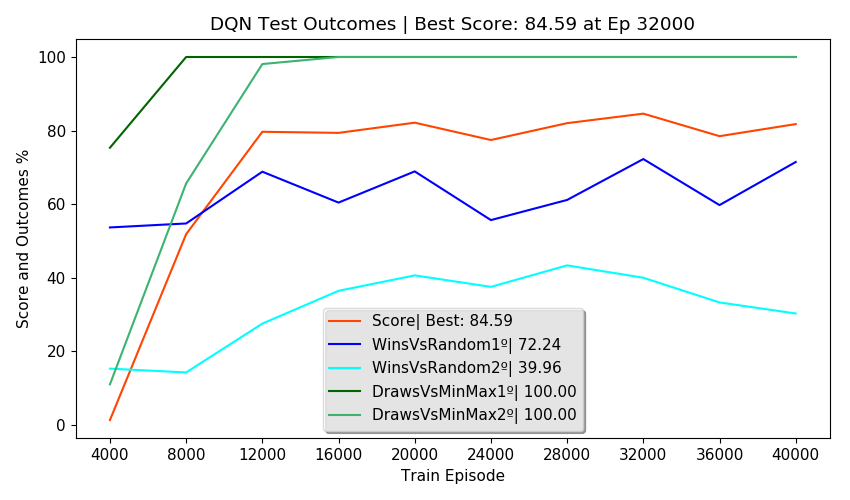

Data behind this chart, as committed beside it:
Episodes, FirstPlayer, SecondPlayer, Wins, Draws, Losses, Invalids, MeanReward, PartialScore, Score, TrainEpisode, TrainTime, TrainStates, NewTestStates, TotalTestStates, NewEnvStates, EnvAgentStates, SumEnvStates, TestTime, TotalTestTime, alg, env_agent, train_episodes, eval_freq
2500, DQN, Random, 53.64, 28.80, 17.56, 0.00, 1.19, 50.48, 1.25, 4000, 0:04:06, 1102, 151, 151, 88, 88, 530, 0:01:05, 0:04:15, DQN, MinMax, 40000, 4000
2500, Random, DQN, 15.24, 34.32, 50.44, 0.00, 0.14, -18.04, 1.25, 4000, 0:04:06, 1102, 429, 580, 295, 295, 530, 0:00:52, 0:04:15, DQN, MinMax, 40000, 4000
2500, DQN, MinMax, 0.00, 75.32, 24.68, 0.00, 0.51, 50.64, 1.25, 4000, 0:04:06, 1102, 0, 580, 7, 7, 530, 0:01:08, 0:04:15, DQN, MinMax, 40000, 4000
2500, MinMax, DQN, 0.00, 10.96, 89.04, 0.00, -0.78, -78.08, 1.25, 4000, 0:04:06, 1102, 1, 581, 140, 140, 530, 0:00:48, 0:04:15, DQN, MinMax, 40000, 4000
500, DQN, DQN, 52.20, 0.00, 47.80, 0.00, 0.57, , 1.25, 4000, 0:04:06, 1102, 0, 581, 0, 581, 530, 0:00:21, 0:04:15, DQN, MinMax, 40000, 4000
2500, DQN, Random, 54.72, 32.36, 12.92, 0.00, 1.29, 57.98, 51.80, 8000, 0:13:23, 1349, 135, 716, 77, 165, 982, 0:01:04, 0:04:28, DQN, MinMax, 40000, 4000
2500, Random, DQN, 14.20, 59.76, 26.04, 0.00, 0.62, 18.04, 51.80, 8000, 0:13:23, 1349, 333, 1049, 224, 519, 982, 0:00:53, 0:04:28, DQN, MinMax, 40000, 4000
2500, DQN, MinMax, 0.00, 100, 0.00, 0.00, 1.00, 100, 51.80, 8000, 0:13:23, 1349, 0, 1049, 1, 8, 982, 0:01:11, 0:04:28, DQN, MinMax, 40000, 4000
2500, MinMax, DQN, 0.00, 65.60, 34.40, 0.00, 0.31, 31.20, 51.80, 8000, 0:13:23, 1349, 1, 1050, 150, 290, 982, 0:00:54, 0:04:28, DQN, MinMax, 40000, 4000
500, DQN, DQN, 0.00, 100, 0.00, 0.00, 1.00, , 51.80, 8000, 0:13:23, 1349, 0, 1050, 0, 1050, 982, 0:00:24, 0:04:28, DQN, MinMax, 40000, 4000
2500, DQN, Random, 68.80, 28.52, 2.68, 0.00, 1.63, 80.38, 79.66, 12000, 0:24:03, 1394, 204, 1254, 92, 257, 1221, 0:01:05, 0:04:35, DQN, MinMax, 40000, 4000
2500, Random, DQN, 27.48, 58.52, 13.36, 0.64, 0.99, 42.10, 79.66, 12000, 0:24:03, 1394, 116, 1370, 80, 599, 1221, 0:00:55, 0:04:35, DQN, MinMax, 40000, 4000
2500, DQN, MinMax, 0.00, 100, 0.00, 0.00, 1.00, 100, 79.66, 12000, 0:24:03, 1394, 0, 1370, 15, 23, 1221, 0:01:11, 0:04:35, DQN, MinMax, 40000, 4000
2500, MinMax, DQN, 0.00, 98.08, 1.92, 0.00, 0.96, 96.16, 79.66, 12000, 0:24:03, 1394, 0, 1370, 52, 342, 1221, 0:00:58, 0:04:35, DQN, MinMax, 40000, 4000
500, DQN, DQN, 0.00, 100, 0.00, 0.00, 1.00, , 79.66, 12000, 0:24:03, 1394, 0, 1370, 0, 1370, 1221, 0:00:23, 0:04:35, DQN, MinMax, 40000, 4000
2500, DQN, Random, 60.40, 30.52, 8.24, 0.84, 1.41, 65.74, 79.36, 16000, 0:35:25, 1400, 124, 1494, 63, 320, 1338, 0:01:01, 0:04:32, DQN, MinMax, 40000, 4000
2500, Random, DQN, 36.40, 53.00, 10.00, 0.60, 1.15, 51.70, 79.36, 16000, 0:35:25, 1400, 35, 1529, 27, 626, 1338, 0:00:54, 0:04:32, DQN, MinMax, 40000, 4000
2500, DQN, MinMax, 0.00, 100, 0.00, 0.00, 1.00, 100, 79.36, 16000, 0:35:25, 1400, 0, 1529, 18, 41, 1338, 0:01:11, 0:04:32, DQN, MinMax, 40000, 4000
2500, MinMax, DQN, 0.00, 100, 0.00, 0.00, 1.00, 100, 79.36, 16000, 0:35:25, 1400, 0, 1529, 9, 351, 1338, 0:00:59, 0:04:32, DQN, MinMax, 40000, 4000
500, DQN, DQN, 0.00, 100, 0.00, 0.00, 1.00, , 79.36, 16000, 0:35:25, 1400, 0, 1529, 0, 1529, 1338, 0:00:23, 0:04:32, DQN, MinMax, 40000, 4000
2500, DQN, Random, 68.88, 20.92, 9.16, 1.04, 1.47, 68.10, 82.14, 20000, 0:46:45, 1404, 145, 1674, 67, 387, 1444, 0:01:00, 0:04:32, DQN, MinMax, 40000, 4000
2500, Random, DQN, 40.60, 53.04, 6.04, 0.32, 1.28, 60.44, 82.14, 20000, 0:46:45, 1404, 22, 1696, 22, 648, 1444, 0:00:55, 0:04:32, DQN, MinMax, 40000, 4000
2500, DQN, MinMax, 0.00, 100, 0.00, 0.00, 1.00, 100, 82.14, 20000, 0:46:45, 1404, 0, 1696, 14, 55, 1444, 0:01:12, 0:04:32, DQN, MinMax, 40000, 4000
2500, MinMax, DQN, 0.00, 100, 0.00, 0.00, 1.00, 100, 82.14, 20000, 0:46:45, 1404, 0, 1696, 3, 354, 1444, 0:01:00, 0:04:32, DQN, MinMax, 40000, 4000
500, DQN, DQN, 0.00, 100, 0.00, 0.00, 1.00, , 82.14, 20000, 0:46:45, 1404, 0, 1696, 0, 1696, 1444, 0:00:23, 0:04:32, DQN, MinMax, 40000, 4000
2500, DQN, Random, 55.64, 31.48, 12.08, 0.80, 1.29, 57.70, 77.42, 24000, 0:58:05, 1413, 185, 1881, 107, 494, 1587, 0:01:04, 0:04:35, DQN, MinMax, 40000, 4000
2500, Random, DQN, 37.48, 51.80, 10.04, 0.68, 1.15, 51.98, 77.42, 24000, 0:58:05, 1413, 15, 1896, 20, 668, 1587, 0:00:54, 0:04:35, DQN, MinMax, 40000, 4000
2500, DQN, MinMax, 0.00, 100, 0.00, 0.00, 1.00, 100, 77.42, 24000, 0:58:05, 1413, 0, 1896, 7, 62, 1587, 0:01:11, 0:04:35, DQN, MinMax, 40000, 4000
2500, MinMax, DQN, 0.00, 100, 0.00, 0.00, 1.00, 100, 77.42, 24000, 0:58:05, 1413, 0, 1896, 9, 363, 1587, 0:00:59, 0:04:35, DQN, MinMax, 40000, 4000
500, DQN, DQN, 0.00, 100, 0.00, 0.00, 1.00, , 77.42, 24000, 0:58:05, 1413, 0, 1896, 0, 1896, 1587, 0:00:23, 0:04:35, DQN, MinMax, 40000, 4000
2500, DQN, Random, 61.12, 32.80, 4.80, 1.28, 1.48, 70.16, 82.00, 28000, 1:09:28, 1415, 60, 1956, 33, 527, 1653, 0:01:03, 0:04:33, DQN, MinMax, 40000, 4000
2500, Random, DQN, 43.32, 48.44, 6.80, 1.44, 1.25, 57.86, 82.00, 28000, 1:09:28, 1415, 13, 1969, 16, 684, 1653, 0:00:54, 0:04:33, DQN, MinMax, 40000, 4000
2500, DQN, MinMax, 0.00, 100, 0.00, 0.00, 1.00, 100, 82.00, 28000, 1:09:28, 1415, 0, 1969, 6, 68, 1653, 0:01:12, 0:04:33, DQN, MinMax, 40000, 4000
2500, MinMax, DQN, 0.00, 100, 0.00, 0.00, 1.00, 100, 82.00, 28000, 1:09:28, 1415, 0, 1969, 11, 374, 1653, 0:00:58, 0:04:33, DQN, MinMax, 40000, 4000
500, DQN, DQN, 0.00, 100, 0.00, 0.00, 1.00, , 82.00, 28000, 1:09:28, 1415, 0, 1969, 0, 1969, 1653, 0:00:23, 0:04:33, DQN, MinMax, 40000, 4000
2500, DQN, Random, 72.24, 25.96, 0.92, 0.88, 1.68, 82.54, 84.59, 32000, 1:20:51, 1417, 36, 2005, 23, 550, 1688, 0:01:03, 0:04:34, DQN, MinMax, 40000, 4000
2500, Random, DQN, 39.96, 51.56, 7.04, 1.44, 1.22, 55.82, 84.59, 32000, 1:20:51, 1417, 3, 2008, 2, 686, 1688, 0:00:55, 0:04:34, DQN, MinMax, 40000, 4000
2500, DQN, MinMax, 0.00, 100, 0.00, 0.00, 1.00, 100, 84.59, 32000, 1:20:51, 1417, 0, 2008, 7, 75, 1688, 0:01:11, 0:04:34, DQN, MinMax, 40000, 4000
2500, MinMax, DQN, 0.00, 100, 0.00, 0.00, 1.00, 100, 84.59, 32000, 1:20:51, 1417, 0, 2008, 3, 377, 1688, 0:00:59, 0:04:34, DQN, MinMax, 40000, 4000
500, DQN, DQN, 0.00, 100, 0.00, 0.00, 1.00, , 84.59, 32000, 1:20:51, 1417, 0, 2008, 0, 2008, 1688, 0:00:24, 0:04:34, DQN, MinMax, 40000, 4000
2500, DQN, Random, 59.72, 28.36, 10.20, 1.72, 1.34, 60.26, 78.47, 36000, 1:32:15, 1418, 40, 2048, 31, 581, 1736, 0:01:02, 0:04:33, DQN, MinMax, 40000, 4000
2500, Random, DQN, 33.24, 58.48, 7.68, 0.60, 1.16, 53.60, 78.47, 36000, 1:32:15, 1418, 1, 2049, 7, 693, 1736, 0:00:55, 0:04:33, DQN, MinMax, 40000, 4000
2500, DQN, MinMax, 0.00, 100, 0.00, 0.00, 1.00, 100, 78.47, 36000, 1:32:15, 1418, 0, 2049, 9, 84, 1736, 0:01:12, 0:04:33, DQN, MinMax, 40000, 4000
2500, MinMax, DQN, 0.00, 100, 0.00, 0.00, 1.00, 100, 78.47, 36000, 1:32:15, 1418, 0, 2049, 1, 378, 1736, 0:00:59, 0:04:33, DQN, MinMax, 40000, 4000
500, DQN, DQN, 0.00, 100, 0.00, 0.00, 1.00, , 78.47, 36000, 1:32:15, 1418, 0, 2049, 0, 2049, 1736, 0:00:23, 0:04:33, DQN, MinMax, 40000, 4000
2500, DQN, Random, 71.44, 24.56, 1.32, 2.68, 1.61, 77.04, 81.75, 40000, 1:43:37, 1421, 18, 2067, 14, 595, 1760, 0:01:02, 0:04:33, DQN, MinMax, 40000, 4000
2500, Random, DQN, 30.24, 59.92, 9.44, 0.40, 1.10, 49.96, 81.75, 40000, 1:43:37, 1421, 5, 2072, 5, 698, 1760, 0:00:55, 0:04:33, DQN, MinMax, 40000, 4000
2500, DQN, MinMax, 0.00, 100, 0.00, 0.00, 1.00, 100, 81.75, 40000, 1:43:37, 1421, 0, 2072, 3, 87, 1760, 0:01:12, 0:04:33, DQN, MinMax, 40000, 4000
2500, MinMax, DQN, 0.00, 100, 0.00, 0.00, 1.00, 100, 81.75, 40000, 1:43:37, 1421, 0, 2072, 2, 380, 1760, 0:00:59, 0:04:33, DQN, MinMax, 40000, 4000
500, DQN, DQN, 0.00, 100, 0.00, 0.00, 1.00, , 81.75, 40000, 1:43:37, 1421, 0, 2072, 0, 2072, 1760, 0:00:23, 0:04:33, DQN, MinMax, 40000, 4000
